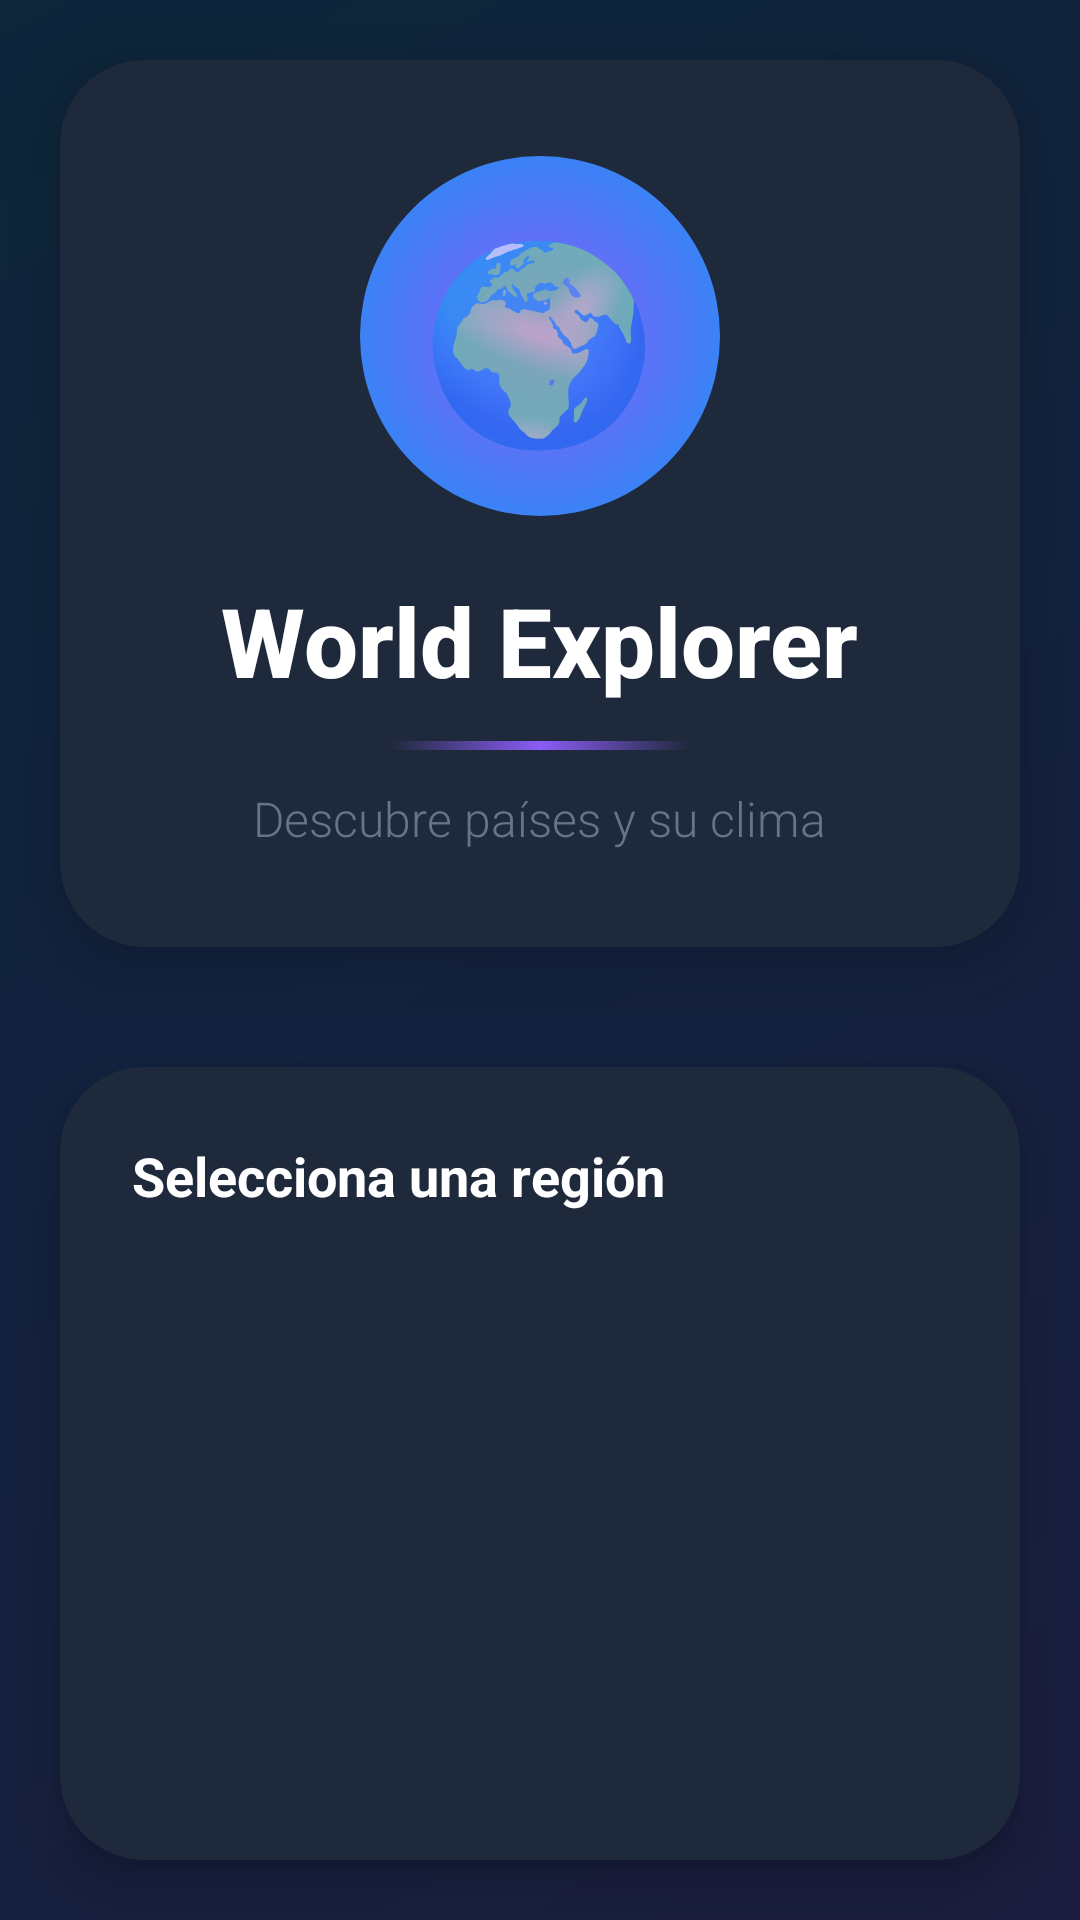

The Android layout XML behind this screen, and the referenced resources:
<!-- AndroidManifest.xml: application theme Theme.Desafio3DSM -->
<!-- res/layout/actividad_principal.xml -->
<?xml version="1.0" encoding="utf-8"?>
<RelativeLayout xmlns:android="http://schemas.android.com/apk/res/android"
    xmlns:app="http://schemas.android.com/apk/res-auto"
    android:layout_width="match_parent"
    android:layout_height="match_parent"
    android:background="@color/negro_profundo">

    
    <View
        android:layout_width="match_parent"
        android:layout_height="match_parent"
        android:background="@drawable/gradiente_principal"
        android:alpha="0.1"/>

    
    <androidx.cardview.widget.CardView
        android:id="@+id/headerCard"
        android:layout_width="match_parent"
        android:layout_height="wrap_content"
        android:layout_margin="20dp"
        app:cardCornerRadius="28dp"
        app:cardElevation="12dp"
        app:cardBackgroundColor="@color/gris_carbon">

        <LinearLayout
            android:layout_width="match_parent"
            android:layout_height="wrap_content"
            android:orientation="vertical"
            android:padding="32dp"
            android:gravity="center">

            
            <FrameLayout
                android:layout_width="120dp"
                android:layout_height="120dp"
                android:background="@drawable/icono_circular_gradiente">

                <TextView
                    android:layout_width="wrap_content"
                    android:layout_height="wrap_content"
                    android:text="🌍"
                    android:textSize="64sp"
                    android:layout_gravity="center"/>
            </FrameLayout>

            <TextView
                android:layout_width="wrap_content"
                android:layout_height="wrap_content"
                android:text="World Explorer"
                android:textSize="32sp"
                android:textStyle="bold"
                android:textColor="@color/blanco_puro"
                android:layout_marginTop="20dp"
                android:fontFamily="sans-serif-medium"/>

            <View
                android:layout_width="100dp"
                android:layout_height="3dp"
                android:background="@drawable/linea_neon"
                android:layout_marginTop="12dp"/>

            <TextView
                android:layout_width="wrap_content"
                android:layout_height="wrap_content"
                android:text="Descubre países y su clima"
                android:textSize="16sp"
                android:textColor="@color/gris_suave"
                android:layout_marginTop="12dp"
                android:fontFamily="sans-serif-light"/>
        </LinearLayout>
    </androidx.cardview.widget.CardView>

    
    <androidx.cardview.widget.CardView
        android:layout_width="match_parent"
        android:layout_height="match_parent"
        android:layout_below="@id/headerCard"
        android:layout_margin="20dp"
        android:layout_marginTop="8dp"
        app:cardCornerRadius="28dp"
        app:cardElevation="8dp"
        app:cardBackgroundColor="@color/gris_carbon">

        <LinearLayout
            android:layout_width="match_parent"
            android:layout_height="match_parent"
            android:orientation="vertical"
            android:padding="8dp">

            <TextView
                android:layout_width="wrap_content"
                android:layout_height="wrap_content"
                android:text="Selecciona una región"
                android:textSize="18sp"
                android:textStyle="bold"
                android:textColor="@color/blanco_puro"
                android:layout_marginStart="16dp"
                android:layout_marginTop="16dp"
                android:layout_marginBottom="12dp"/>

            <ListView
                android:id="@+id/listaRegiones"
                android:layout_width="match_parent"
                android:layout_height="match_parent"
                android:padding="8dp"
                android:divider="@android:color/transparent"
                android:dividerHeight="8dp"
                android:clipToPadding="false"/>
        </LinearLayout>
    </androidx.cardview.widget.CardView>

</RelativeLayout>
<!-- resources referenced by this layout -->
<resources>
  <color name="blanco_puro">#FFFFFF</color>
  <color name="gris_carbon">#1E293B</color>
  <color name="gris_suave">#64748B</color>
  <color name="negro_profundo">#0F172A</color>
  <!-- drawable gradiente_principal (drawable) -->
  <?xml version="1.0" encoding="utf-8"?>
  <shape xmlns:android="http://schemas.android.com/apk/res/android">
      <gradient
          android:type="linear"
          android:angle="135"
          android:startColor="#8B5CF6"
          android:centerColor="#3B82F6"
          android:endColor="#06B6D4" />
  </shape>
  <!-- drawable icono_circular_gradiente (drawable) -->
  <?xml version="1.0" encoding="utf-8"?>
  <layer-list xmlns:android="http://schemas.android.com/apk/res/android">
      <item>
          <shape android:shape="oval">
              <gradient
                  android:type="radial"
                  android:gradientRadius="50%p"
                  android:startColor="#8B5CF6"
                  android:endColor="#3B82F6" />
              <size android:width="120dp" android:height="120dp"/>
          </shape>
      </item>
  </layer-list>
  <!-- drawable linea_neon (drawable) -->
  <?xml version="1.0" encoding="utf-8"?>
  <shape xmlns:android="http://schemas.android.com/apk/res/android">
      <size android:height="2dp"/>
      <gradient
          android:type="linear"
          android:angle="0"
          android:startColor="#00000000"
          android:centerColor="#8B5CF6"
          android:endColor="#00000000" />
  </shape>
  <style name="Theme.Desafio3DSM" parent="Theme.MaterialComponents.DayNight.DarkActionBar">
          <item name="colorPrimary">@color/purpura_neon</item>
          <item name="colorPrimaryVariant">@color/negro_profundo</item>
          <item name="colorOnPrimary">@color/blanco_puro</item>
  
          <item name="colorSecondary">@color/cyan_brillante</item>
          <item name="colorSecondaryVariant">@color/azul_electrico</item>
          <item name="colorOnSecondary">@color/blanco_puro</item>
  
          <item name="android:statusBarColor">@color/negro_profundo</item>
          <item name="android:navigationBarColor">@color/negro_profundo</item>
          <item name="android:windowBackground">@color/gris_carbon</item>
  
          <item name="android:textColorPrimary">@color/blanco_puro</item>
          <item name="android:textColorSecondary">@color/gris_claro</item>
      </style>
  <color name="purpura_neon">#8B5CF6</color>
  <color name="cyan_brillante">#06B6D4</color>
  <color name="azul_electrico">#3B82F6</color>
  <color name="gris_claro">#E2E8F0</color>
</resources>
